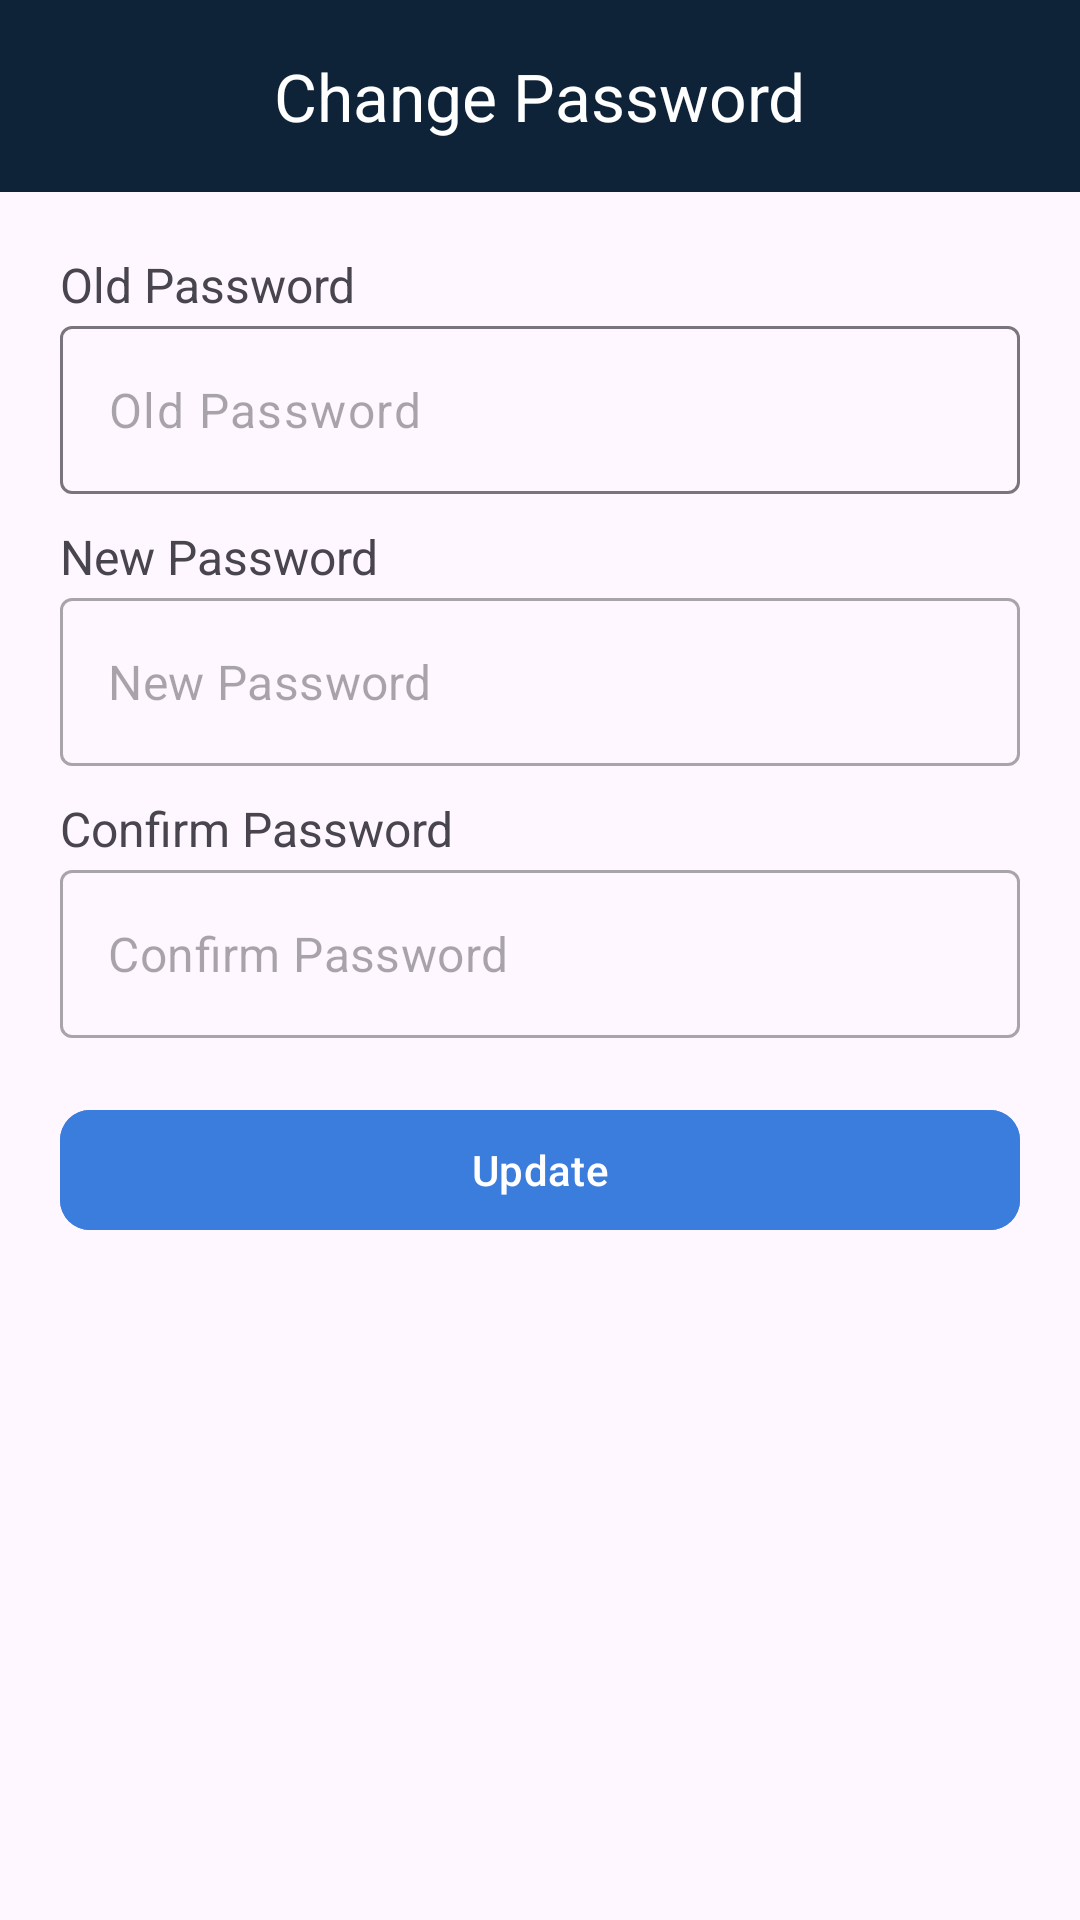

Layout XML and referenced resources for this Android screen:
<!-- AndroidManifest.xml: application theme Theme.SmartTicketing -->
<!-- res/layout/fragment_update_pass.xml -->
<?xml version="1.0" encoding="utf-8"?>
<LinearLayout xmlns:android="http://schemas.android.com/apk/res/android"
    xmlns:app="http://schemas.android.com/apk/res-auto"
    xmlns:tools="http://schemas.android.com/tools"
    android:layout_width="match_parent"
    android:layout_height="match_parent"

    android:orientation="vertical">

    <com.google.android.material.appbar.AppBarLayout
        android:id="@+id/appBarLayout"
        android:layout_width="match_parent"
        android:layout_height="wrap_content"
        android:theme="@style/ThemeOverlay.AppCompat.ActionBar"
        app:layout_constraintEnd_toEndOf="parent"
        app:layout_constraintStart_toStartOf="parent"
        app:layout_constraintTop_toTopOf="parent">

        <androidx.appcompat.widget.Toolbar
            android:id="@+id/toolbar"
            android:layout_width="match_parent"
            android:layout_height="?attr/actionBarSize"
            android:background="@color/primary"
            app:popupTheme="@style/ThemeOverlay.AppCompat.Light">

            <com.google.android.material.textview.MaterialTextView
                android:id="@+id/textView"
                android:layout_width="wrap_content"
                android:layout_height="wrap_content"
                android:layout_gravity="center"
                android:textColor="@color/white"
                android:text="Change Password"
                android:textSize="22sp" />

            <ImageButton
                android:id="@+id/back_button"
                android:layout_width="wrap_content"
                android:layout_height="wrap_content"
                android:src="@drawable/baseline_arrow_back_24"
                android:background="@android:color/transparent"
               />

        </androidx.appcompat.widget.Toolbar>

    </com.google.android.material.appbar.AppBarLayout>

    <androidx.constraintlayout.widget.ConstraintLayout
        android:layout_width="match_parent"
        android:layout_height="wrap_content"
        android:padding="20dp">

        <com.google.android.material.textview.MaterialTextView
            android:id="@+id/contactTextView"
            android:layout_width="wrap_content"
            android:layout_height="wrap_content"
            android:text="Old Password"
            android:textSize="16sp"
            app:layout_constraintStart_toStartOf="parent"
            app:layout_constraintTop_toTopOf="parent" />

        <com.google.android.material.textfield.TextInputLayout
            android:id="@+id/oldPassword"
            style="@style/Widget.Material3.TextInputLayout.OutlinedBox"
            android:layout_width="0dp"
            android:layout_height="wrap_content"
            android:layout_marginTop="3dp"
            app:hintEnabled="false"
            app:layout_constraintEnd_toEndOf="parent"
            app:layout_constraintStart_toStartOf="parent"
            app:layout_constraintTop_toBottomOf="@+id/contactTextView">

            <com.google.android.material.textfield.TextInputEditText
                android:id="@+id/etOldPassword"
                android:layout_width="match_parent"
                android:layout_height="56dp"
                android:hint="Old Password"
                android:inputType="text"
                android:lines="1"
                android:maxLength="11"
                android:maxLines="1"
                android:scrollbars="horizontal"
                android:singleLine="true"
                app:boxStrokeWidth="1dp"
                app:boxStrokeWidthFocused="2dp" />

        </com.google.android.material.textfield.TextInputLayout>

        <com.google.android.material.textview.MaterialTextView
            android:id="@+id/bdayTextView"
            android:layout_width="wrap_content"
            android:layout_height="wrap_content"
            android:layout_marginTop="10dp"
            android:text="New Password"
            android:textSize="16sp"
            app:layout_constraintStart_toStartOf="parent"
            app:layout_constraintTop_toBottomOf="@+id/oldPassword" />

        <com.google.android.material.textfield.TextInputLayout
            android:id="@+id/textInputLayout3"
            style="@style/Widget.MaterialComponents.TextInputLayout.OutlinedBox"
            android:layout_width="0dp"
            android:layout_height="wrap_content"
            android:layout_marginTop="3dp"
            app:hintEnabled="false"
            app:layout_constraintEnd_toEndOf="parent"
            app:layout_constraintStart_toStartOf="parent"
            app:layout_constraintTop_toBottomOf="@+id/bdayTextView">

            <com.google.android.material.textfield.TextInputEditText
                android:id="@+id/etNewPassword"
                android:layout_width="match_parent"
                android:layout_height="56dp"
                android:hint="New Password"
                android:inputType="text"
                android:lines="1"
                android:scrollbars="horizontal"
                android:singleLine="true"
                app:boxStrokeWidth="1dp"
                app:boxStrokeWidthFocused="2dp" />

        </com.google.android.material.textfield.TextInputLayout>

        <com.google.android.material.textview.MaterialTextView
            android:id="@+id/b1dayTextView"
            android:layout_width="wrap_content"
            android:layout_height="wrap_content"
            android:layout_marginTop="10dp"
            android:text="Confirm Password"
            android:textSize="16sp"
            app:layout_constraintStart_toStartOf="parent"
            app:layout_constraintTop_toBottomOf="@+id/textInputLayout3" />

        <com.google.android.material.textfield.TextInputLayout
            android:id="@+id/t1extInputLayout3"
            style="@style/Widget.MaterialComponents.TextInputLayout.OutlinedBox"
            android:layout_width="0dp"
            android:layout_height="wrap_content"
            android:layout_marginTop="3dp"
            app:hintEnabled="false"
            app:layout_constraintEnd_toEndOf="parent"
            app:layout_constraintStart_toStartOf="parent"
            app:layout_constraintTop_toBottomOf="@+id/b1dayTextView">

            <com.google.android.material.textfield.TextInputEditText
                android:id="@+id/etConfirmPassword"
                android:layout_width="match_parent"
                android:layout_height="56dp"
                android:hint="Confirm Password"
                android:inputType="text"
                android:lines="1"
                android:scrollbars="horizontal"
                android:singleLine="true"
                app:boxStrokeWidth="1dp"
                app:boxStrokeWidthFocused="2dp" />

        </com.google.android.material.textfield.TextInputLayout>

    </androidx.constraintlayout.widget.ConstraintLayout>

    <LinearLayout
        android:id="@+id/bottomLinearLayout"
        android:layout_width="match_parent"
        android:layout_height="wrap_content"
        android:paddingHorizontal="20dp"
        app:layout_constraintBottom_toBottomOf="parent"
        app:layout_constraintEnd_toEndOf="parent"
        app:layout_constraintStart_toStartOf="parent">

        <com.google.android.material.button.MaterialButton
            android:id="@+id/btnSave"
            android:layout_width="match_parent"
            android:layout_height="wrap_content"
            android:backgroundTint="@color/secondary"
            android:text="Update"
            app:cornerRadius="10dp" />

    </LinearLayout>

</LinearLayout>
<!-- resources referenced by this layout -->
<resources>
  <color name="primary">#0e2238</color>
  <color name="secondary">#3b7ddd</color>
  <color name="white">#FFFFFFFF</color>
  <style name="Theme.SmartTicketing" parent="Base.Theme.SmartTicketing" />
  <style name="Base.Theme.SmartTicketing" parent="Theme.Material3.Light.NoActionBar">
          <item name="android:forceDarkAllowed" tools:targetApi="q">false</item>
      </style>
</resources>
